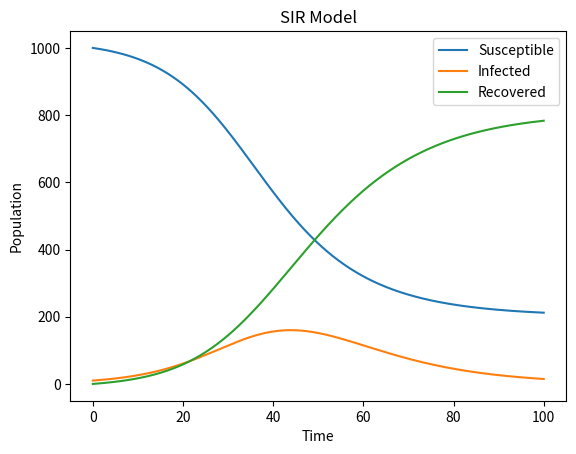

Reproduce this figure in Python.
import numpy as np
import matplotlib.pyplot as plt


def sir_model(beta, gamma, S0, I0, R0, t_max):
    dt = 0.01
    N = S0 + I0 + R0
    num_steps = int(t_max/dt)
    t = np.linspace(0, t_max, num_steps)
    S = np.zeros(num_steps)
    I = np.zeros(num_steps)
    R = np.zeros(num_steps)
    S[0] = S0
    I[0] = I0
    R[0] = R0

    for i in range(1, num_steps):
        dS_dt = -beta * S[i-1] * I[i-1] / N
        dI_dt = beta * S[i-1] * I[i-1] / N - gamma * I[i-1]
        dR_dt = gamma * I[i-1]
        S[i] = S[i-1] + dt * dS_dt
        I[i] = I[i-1] + dt * dI_dt
        R[i] = R[i-1] + dt * dR_dt

    return t, S, I, R


def plot_sir(t, S, I, R):
    plt.plot(t, S, label='Susceptible')
    plt.plot(t, I, label='Infected')
    plt.plot(t, R, label='Recovered')
    plt.xlabel('Time')
    plt.ylabel('Population')
    plt.title('SIR Model')
    plt.legend()
    plt.show()


# Example usage
beta = 0.2
gamma = 0.1
S0 = 1000
I0 = 10
R0 = 0
t_max = 100

t, S, I, R = sir_model(beta, gamma, S0, I0, R0, t_max)
plot_sir(t, S, I, R)
